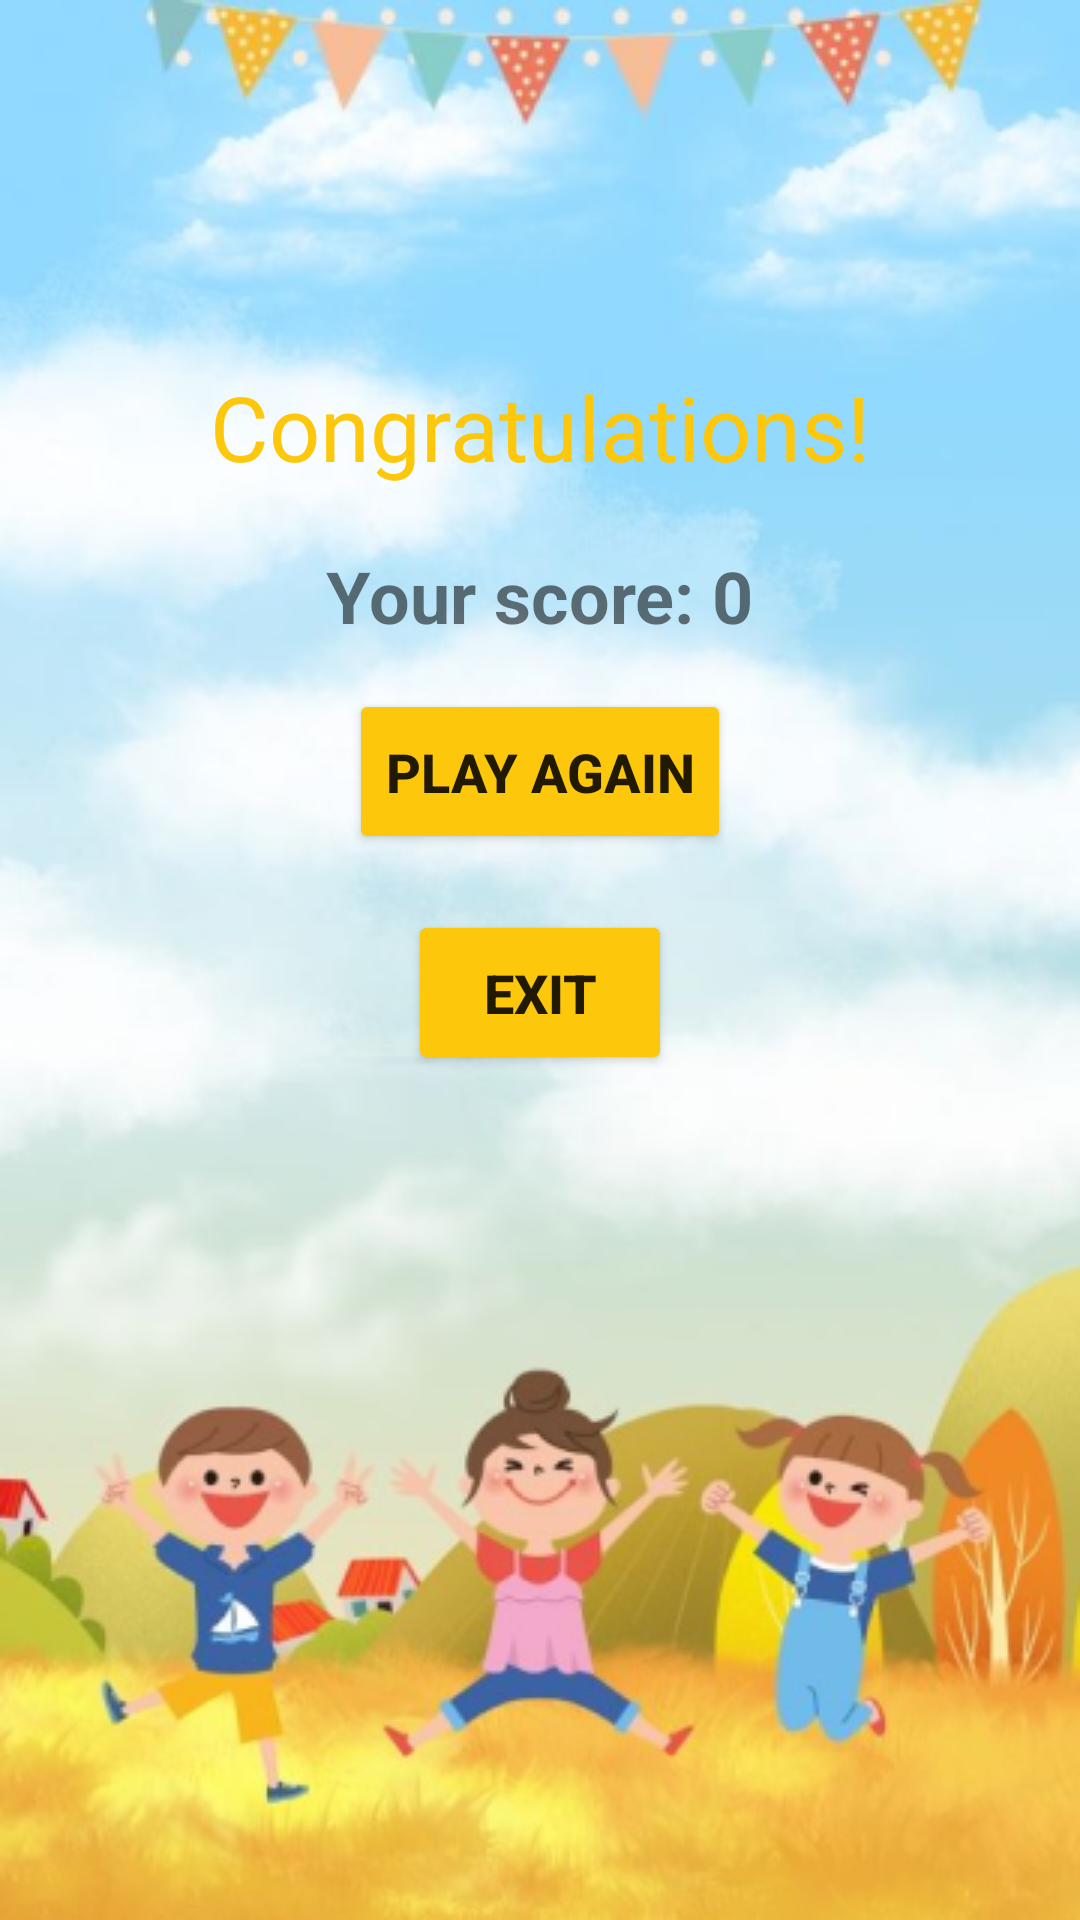

Here is an Android app screen rendered from its layout file. Give the layout XML and the strings, colors and styles it references.
<!-- AndroidManifest.xml: application theme Theme.EntertainingMath -->
<!-- res/layout/activity_result3.xml -->
<?xml version="1.0" encoding="utf-8"?>
<androidx.constraintlayout.widget.ConstraintLayout xmlns:android="http://schemas.android.com/apk/res/android"
    xmlns:app="http://schemas.android.com/apk/res-auto"
    xmlns:tools="http://schemas.android.com/tools"
    android:layout_width="match_parent"
    android:layout_height="match_parent"
    android:background="@drawable/image_congratulations_3"
    tools:context=".Result3">

    <androidx.constraintlayout.widget.ConstraintLayout
        android:layout_width="match_parent"
        android:layout_height="300dp"
        android:layout_marginTop="112dp"
        android:layout_marginBottom="288dp"
        app:layout_constraintBottom_toBottomOf="parent"
        app:layout_constraintEnd_toEndOf="parent"
        app:layout_constraintStart_toStartOf="parent"
        app:layout_constraintTop_toTopOf="parent">

        <TextView
            android:id="@+id/text_view_congratulations_3"
            android:layout_width="wrap_content"
            android:layout_height="wrap_content"
            android:layout_marginTop="40dp"
            android:fontFamily="@font/original_surfer"
            android:text="@string/text_view_congratulations"
            android:textColor="#FDC70B"
            android:textSize="30sp"
            app:layout_constraintEnd_toEndOf="parent"
            app:layout_constraintStart_toStartOf="parent"
            app:layout_constraintTop_toTopOf="parent"
            tools:ignore="TextContrastCheck" />

        <TextView
            android:id="@+id/text_view_result_3"
            android:layout_width="wrap_content"
            android:layout_height="wrap_content"
            android:layout_marginTop="20dp"
            android:text="@string/text_view_result"
            android:textSize="24sp"
            android:textStyle="bold"
            app:layout_constraintEnd_toEndOf="parent"
            app:layout_constraintStart_toStartOf="parent"
            app:layout_constraintTop_toBottomOf="@+id/text_view_congratulations_3" />

        <Button
            android:id="@+id/button_play_again_3"
            android:layout_width="wrap_content"
            android:layout_height="55dp"
            android:layout_marginTop="15dp"
            android:backgroundTint="#FDC70B"
            android:text="@string/button_play_again_3"
            android:textSize="18sp"
            android:textStyle="bold"
            app:cornerRadius="5dp"
            app:layout_constraintEnd_toEndOf="parent"
            app:layout_constraintStart_toStartOf="parent"
            app:layout_constraintTop_toBottomOf="@+id/text_view_result_3"
            tools:ignore="TextContrastCheck" />

        <Button
            android:id="@+id/button_exit_3"
            android:layout_width="wrap_content"
            android:layout_height="55dp"
            android:layout_marginTop="20dp"
            android:layout_marginBottom="25dp"
            android:backgroundTint="#FDC70B"
            android:text="@string/button_exit_2"
            android:textSize="18sp"
            android:textStyle="bold"
            app:cornerRadius="5dp"
            app:layout_constraintBottom_toBottomOf="parent"
            app:layout_constraintEnd_toEndOf="parent"
            app:layout_constraintStart_toStartOf="parent"
            app:layout_constraintTop_toBottomOf="@+id/button_play_again_3"
            tools:ignore="TextContrastCheck" />
    </androidx.constraintlayout.widget.ConstraintLayout>
</androidx.constraintlayout.widget.ConstraintLayout>
<!-- resources referenced by this layout -->
<resources>
  <!-- drawable image_congratulations_3: png bitmap (drawable, 239510 bytes) -->
  <string name="button_exit_2">Exit</string>
  <string name="button_play_again_3">Play Again</string>
  <string name="text_view_congratulations">Congratulations!</string>
  <string name="text_view_result">Your score: 0</string>
  <style name="Theme.EntertainingMath" parent="Theme.MaterialComponents.DayNight.DarkActionBar">
          
          <item name="colorPrimary">@color/light_blue</item>
          <item name="colorPrimaryVariant">@color/light_blue</item>
          <item name="colorOnPrimary">@color/white</item>
          
          <item name="colorSecondary">@color/teal_200</item>
          <item name="colorSecondaryVariant">@color/teal_700</item>
          <item name="colorOnSecondary">@color/black</item>
          
          <item name="android:statusBarColor" tools:targetApi="l">?attr/colorPrimaryVariant</item>
          
      </style>
  <color name="light_blue">#57BCB4</color>
  <color name="white">#FFFFFFFF</color>
  <color name="teal_200">#FF03DAC5</color>
  <color name="teal_700">#FF018786</color>
  <color name="black">#FF000000</color>
</resources>
